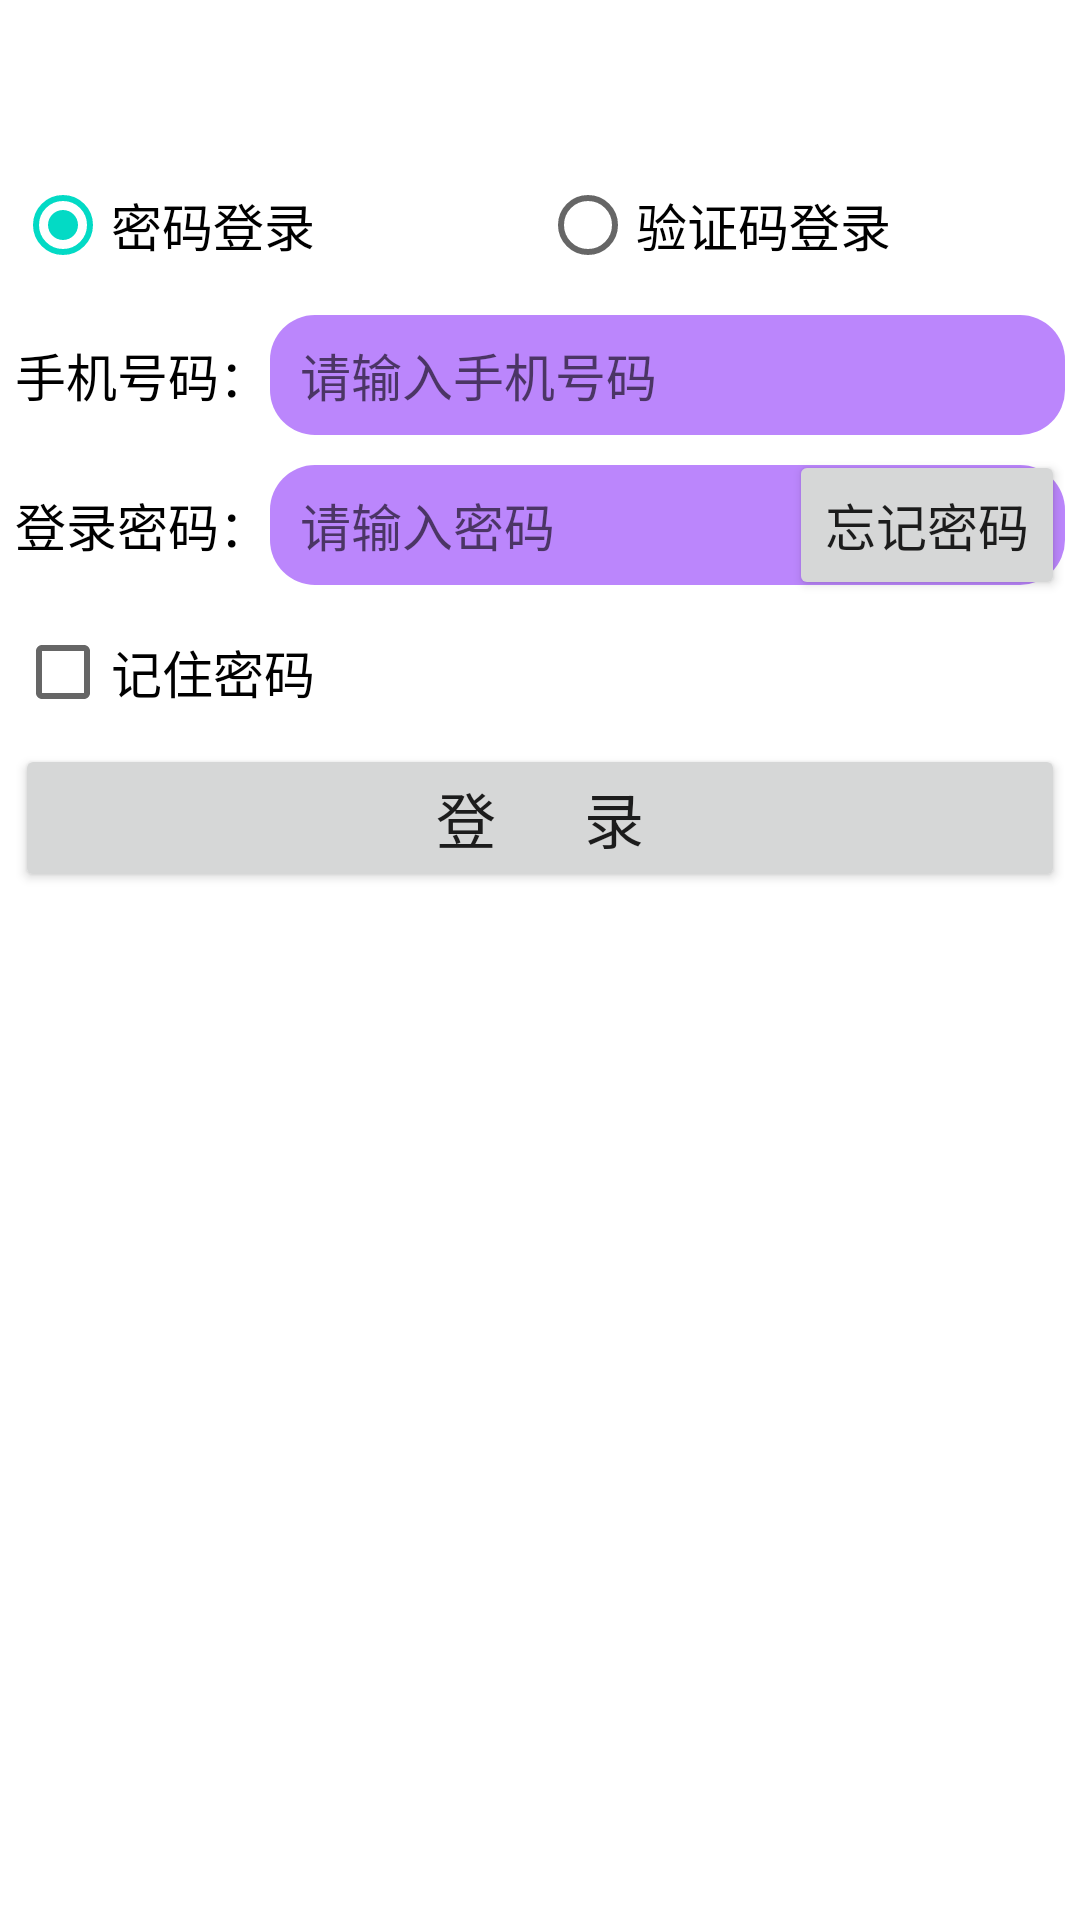

The Android layout XML behind this screen, and the referenced resources:
<!-- AndroidManifest.xml: application theme Theme.Android_login_page_implement_remember_password_function_SQLiteOpenHelper -->
<!-- res/layout/activity_main.xml -->
<?xml version="1.0" encoding="utf-8"?>
<LinearLayout xmlns:android="http://schemas.android.com/apk/res/android"
        xmlns:tools="http://schemas.android.com/tools"
        android:layout_width="match_parent"
        android:layout_height="match_parent"
        tools:context=".MainActivity"
        android:orientation="vertical"
        android:paddingLeft="@dimen/main_paddingLeftAndRight"
        android:paddingRight="@dimen/main_paddingLeftAndRight"
        android:paddingTop="@dimen/main_paddingTop">

    <RadioGroup
            android:id="@+id/rg_login"
            android:layout_width="match_parent"
            android:layout_height="@dimen/item_layout_height"
            android:orientation="horizontal">

        <RadioButton
                android:id="@+id/rb_password"
                android:layout_width="0dp"
                android:layout_height="match_parent"
                android:layout_weight="1"
                android:checked="true"
                android:text="@string/login_by_password"
                android:textSize="@dimen/common_font_size" />

        <RadioButton
                android:id="@+id/rb_verifycode"
                android:layout_width="0dp"
                android:layout_height="match_parent"
                android:layout_weight="1"
                android:text="@string/login_by_verifycode"
                android:textSize="@dimen/common_font_size" />

    </RadioGroup>

    <LinearLayout
            android:layout_width="match_parent"
            android:layout_height="@dimen/item_layout_height"
            android:orientation="horizontal">

        <TextView
                android:layout_width="wrap_content"
                android:layout_height="match_parent"
                android:gravity="center"
                android:text="@string/phone_number"
                android:textColor="@color/black"
                android:textSize="@dimen/common_font_size" />

        <EditText
                android:id="@+id/et_phone"
                android:paddingLeft="@dimen/editText_paddingLeftAndRight"
                android:paddingRight="@dimen/editText_paddingLeftAndRight"
                android:layout_width="0dp"
                android:layout_height="match_parent"
                android:layout_marginTop="5dp"
                android:layout_marginBottom="5dp"
                android:layout_weight="1"
                android:background="@drawable/shape1"
                android:hint="@string/input_phone_number"
                android:inputType="phone"
                android:maxLength="11"
                android:textSize="@dimen/common_font_size" />


    </LinearLayout>

    <LinearLayout
            android:layout_width="match_parent"
            android:layout_height="@dimen/item_layout_height"
            android:orientation="horizontal">

        <TextView
                android:id="@+id/tv_password"
                android:layout_width="wrap_content"
                android:layout_height="match_parent"
                android:gravity="center"
                android:text="@string/login_password"
                android:textColor="@color/black"
                android:textSize="@dimen/common_font_size" />

        <RelativeLayout
                android:layout_width="0dp"
                android:layout_height="match_parent"
                android:layout_weight="1">

            <EditText
                    android:id="@+id/et_password"
                    android:paddingLeft="@dimen/editText_paddingLeftAndRight"
                    android:paddingRight="@dimen/editText_paddingLeftAndRight"
                    android:layout_width="match_parent"
                    android:layout_height="match_parent"
                    android:layout_marginTop="5dp"
                    android:layout_marginBottom="5dp"
                    android:layout_weight="1"
                    android:background="@drawable/shape1"
                    android:hint="@string/input_password"
                    android:inputType="numberPassword"
                    android:maxLength="6"
                    android:textSize="@dimen/common_font_size" />

            <Button
                    android:id="@+id/btn_forget"
                    android:layout_width="wrap_content"
                    android:layout_height="match_parent"
                    android:layout_alignParentEnd="true"
                    android:text="@string/forget_password"
                    android:textSize="@dimen/common_font_size" />
        </RelativeLayout>

    </LinearLayout>

    <CheckBox
            android:id="@+id/ck_remember"
            android:layout_width="match_parent"
            android:layout_height="wrap_content"
            android:text="@string/remember_password"
            android:textSize="@dimen/common_font_size" />

    <Button
            android:id="@+id/btn_login"
            android:layout_width="match_parent"
            android:layout_height="wrap_content"
            android:text="@string/login"
            android:textSize="@dimen/button_font_size" />

</LinearLayout>
<!-- resources referenced by this layout -->
<resources>
  <dimen name="button_font_size">20sp</dimen>
  <dimen name="common_font_size">17sp</dimen>
  <dimen name="editText_paddingLeftAndRight">10dp</dimen>
  <dimen name="item_layout_height">50dp</dimen>
  <dimen name="main_paddingLeftAndRight">5dp</dimen>
  <dimen name="main_paddingTop">50dp</dimen>
  <!-- drawable shape1 (drawable-v24) -->
  <?xml version="1.0" encoding="utf-8"?>
  <shape xmlns:android="http://schemas.android.com/apk/res/android">
  
      <solid android:color="@color/purple_200" />
      <corners android:radius="15dp" />
  
  </shape>
  <string name="forget_password">忘记密码</string>
  <string name="input_password">请输入密码</string>
  <string name="input_phone_number">请输入手机号码</string>
  <string name="login">登      录</string>
  <string name="login_by_password">密码登录</string>
  <string name="login_by_verifycode">验证码登录</string>
  <string name="login_password">登录密码：</string>
  <string name="phone_number">手机号码：</string>
  <string name="remember_password">记住密码</string>
  <style name="Theme.Android_login_page_implement_remember_password_function_SQLiteOpenHelper" parent="Theme.MaterialComponents.DayNight.DarkActionBar">
          
          <item name="colorPrimary">@color/purple_500</item>
          <item name="colorPrimaryVariant">@color/purple_700</item>
          <item name="colorOnPrimary">@color/white</item>
          
          <item name="colorSecondary">@color/teal_200</item>
          <item name="colorSecondaryVariant">@color/teal_700</item>
          <item name="colorOnSecondary">@color/black</item>
          
          <item name="android:statusBarColor" tools:targetApi="l">?attr/colorPrimaryVariant</item>
          
      </style>
  <!-- not gathered from this repository: default colours our renderer supplied (Android Studio template values) -->
  <color name="purple_200">#FFBB86FC</color>
  <color name="purple_500">#FF6200EE</color>
  <color name="purple_700">#FF3700B3</color>
  <color name="teal_200">#FF03DAC5</color>
  <color name="teal_700">#FF018786</color>
  <color name="black">#FF000000</color>
  <color name="white">#FFFFFFFF</color>
</resources>
